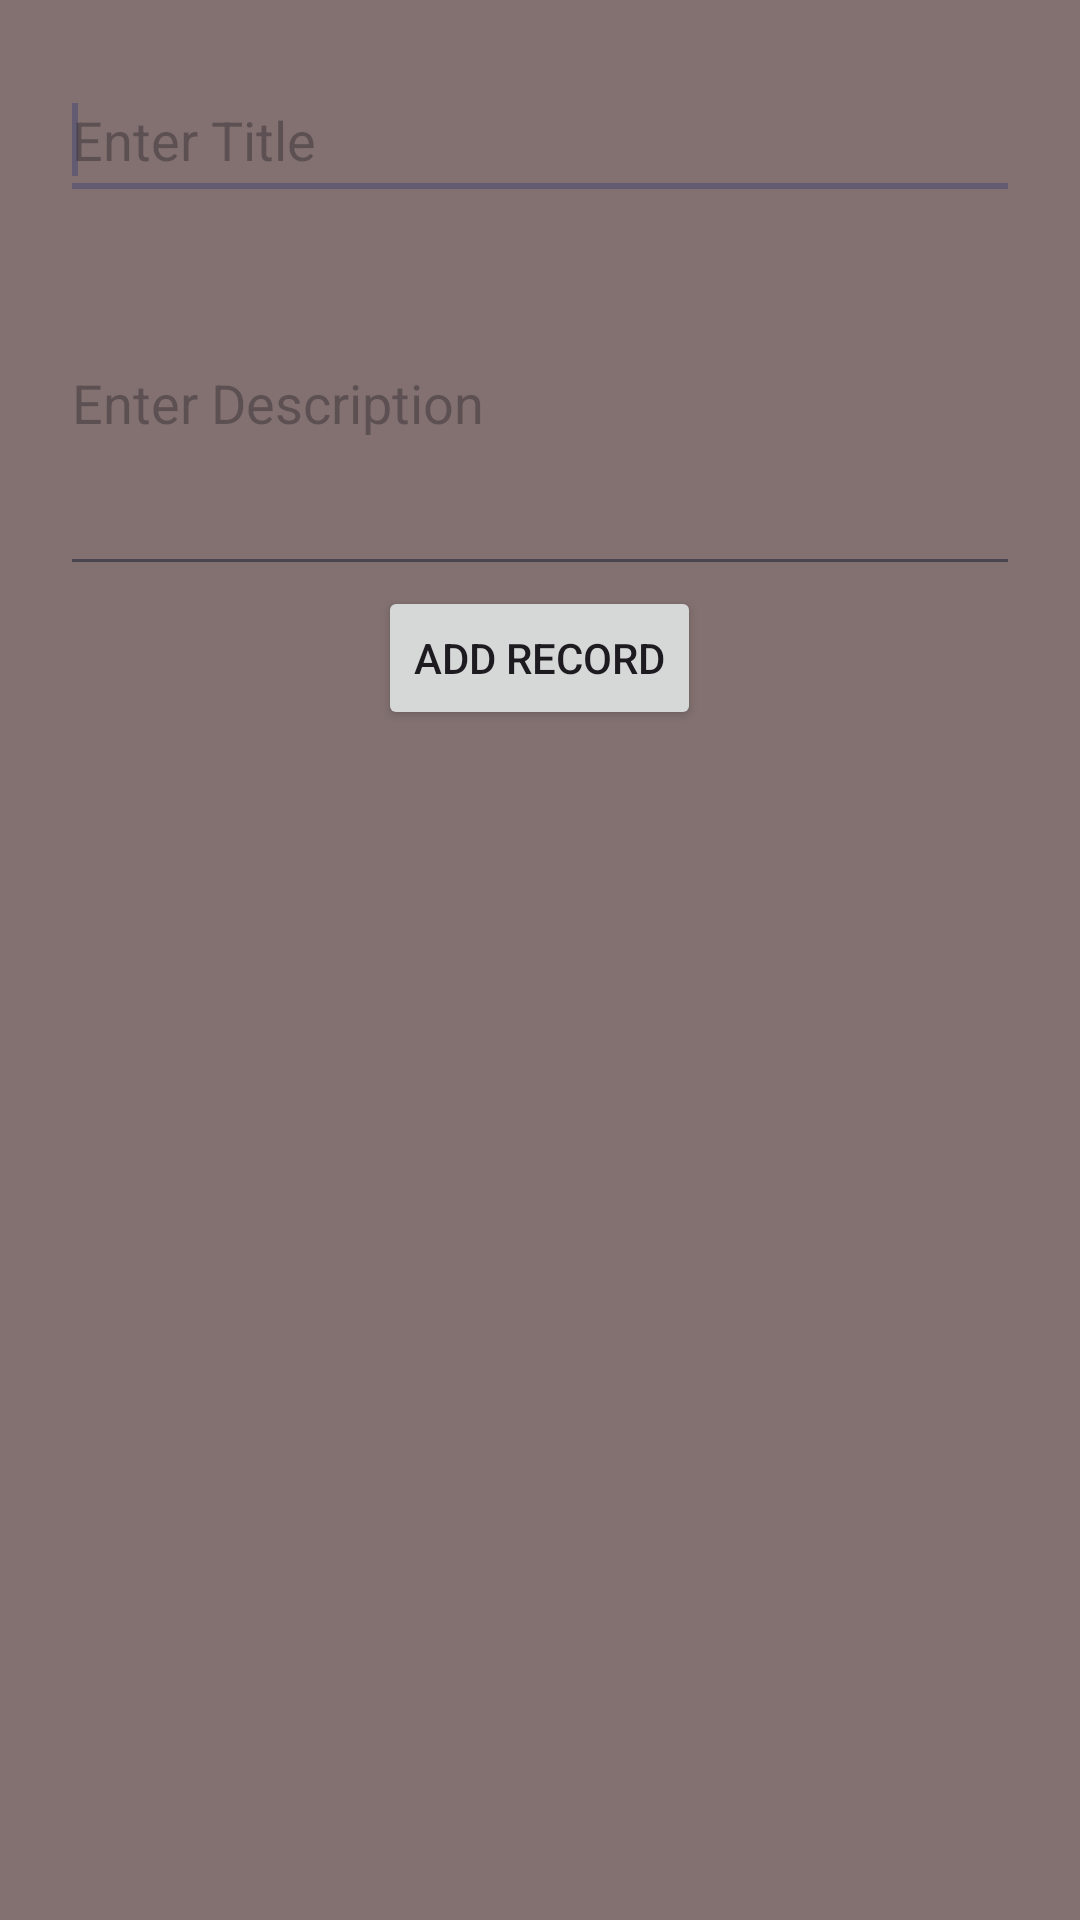

Layout XML and referenced resources for this Android screen:
<!-- AndroidManifest.xml: application theme Theme.Notes_Taking_App -->
<!-- res/layout/additemactivity.xml -->
<?xml version="1.0" encoding="utf-8"?>
<LinearLayout
    xmlns:android="http://schemas.android.com/apk/res/android"
    android:layout_width="match_parent"
    android:layout_height="match_parent"
    android:orientation="vertical"
    android:background="@color/background_color"
    android:padding="20dp">



    <EditText
        android:layout_width="match_parent"
        android:layout_height="50dp"
        android:id="@+id/subject_edittext"
        android:ems="10"
        android:hint="Enter Title"
        android:textColor="@color/text_color">
        <requestFocus/>
    </EditText>

    <EditText
        android:layout_width="match_parent"
        android:layout_height="wrap_content"
        android:ems="10"
        android:textColor="@color/text_color"
        android:hint="Enter Description"
        android:minLines="5"
        android:inputType="textMultiLine"
        android:id="@+id/description_edittext">
    </EditText>

    <Button
        android:layout_width="wrap_content"
        android:layout_height="wrap_content"
        android:layout_gravity="center"
        android:id="@+id/add_record"
        android:text="Add Record"/>
</LinearLayout>
<!-- resources referenced by this layout -->
<resources>
  <color name="background_color">#837171</color>
  <color name="text_color">#020000</color>
  <style name="Theme.Notes_Taking_App" parent="Base.Theme.Notes_Taking_App" />
  <style name="Base.Theme.Notes_Taking_App" parent="Theme.Material3.DayNight.NoActionBar">
          
          
      </style>
</resources>
